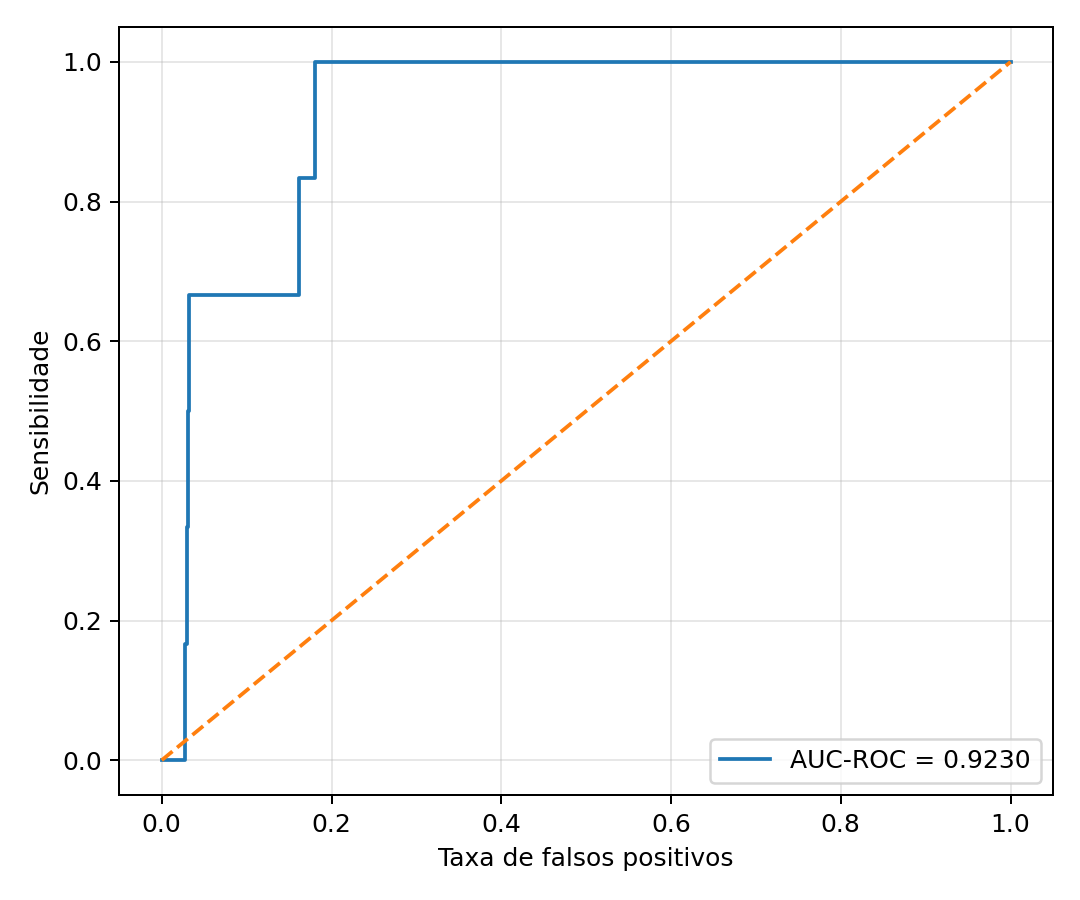

The table this chart was drawn from, first rows:
fpr, tpr
0.0, 0.0
0.0004671, 0.0
0.02709, 0.0
0.02709, 0.1667
0.02989, 0.1667
0.02989, 0.3333
0.03129, 0.3333
0.03129, 0.5
0.03176, 0.5
0.03176, 0.6667
0.1611, 0.6667
0.1611, 0.8333
0.1808, 0.8333
0.1808, 1.0
0.4867, 1.0
0.4876, 1.0
1.0, 1.0
